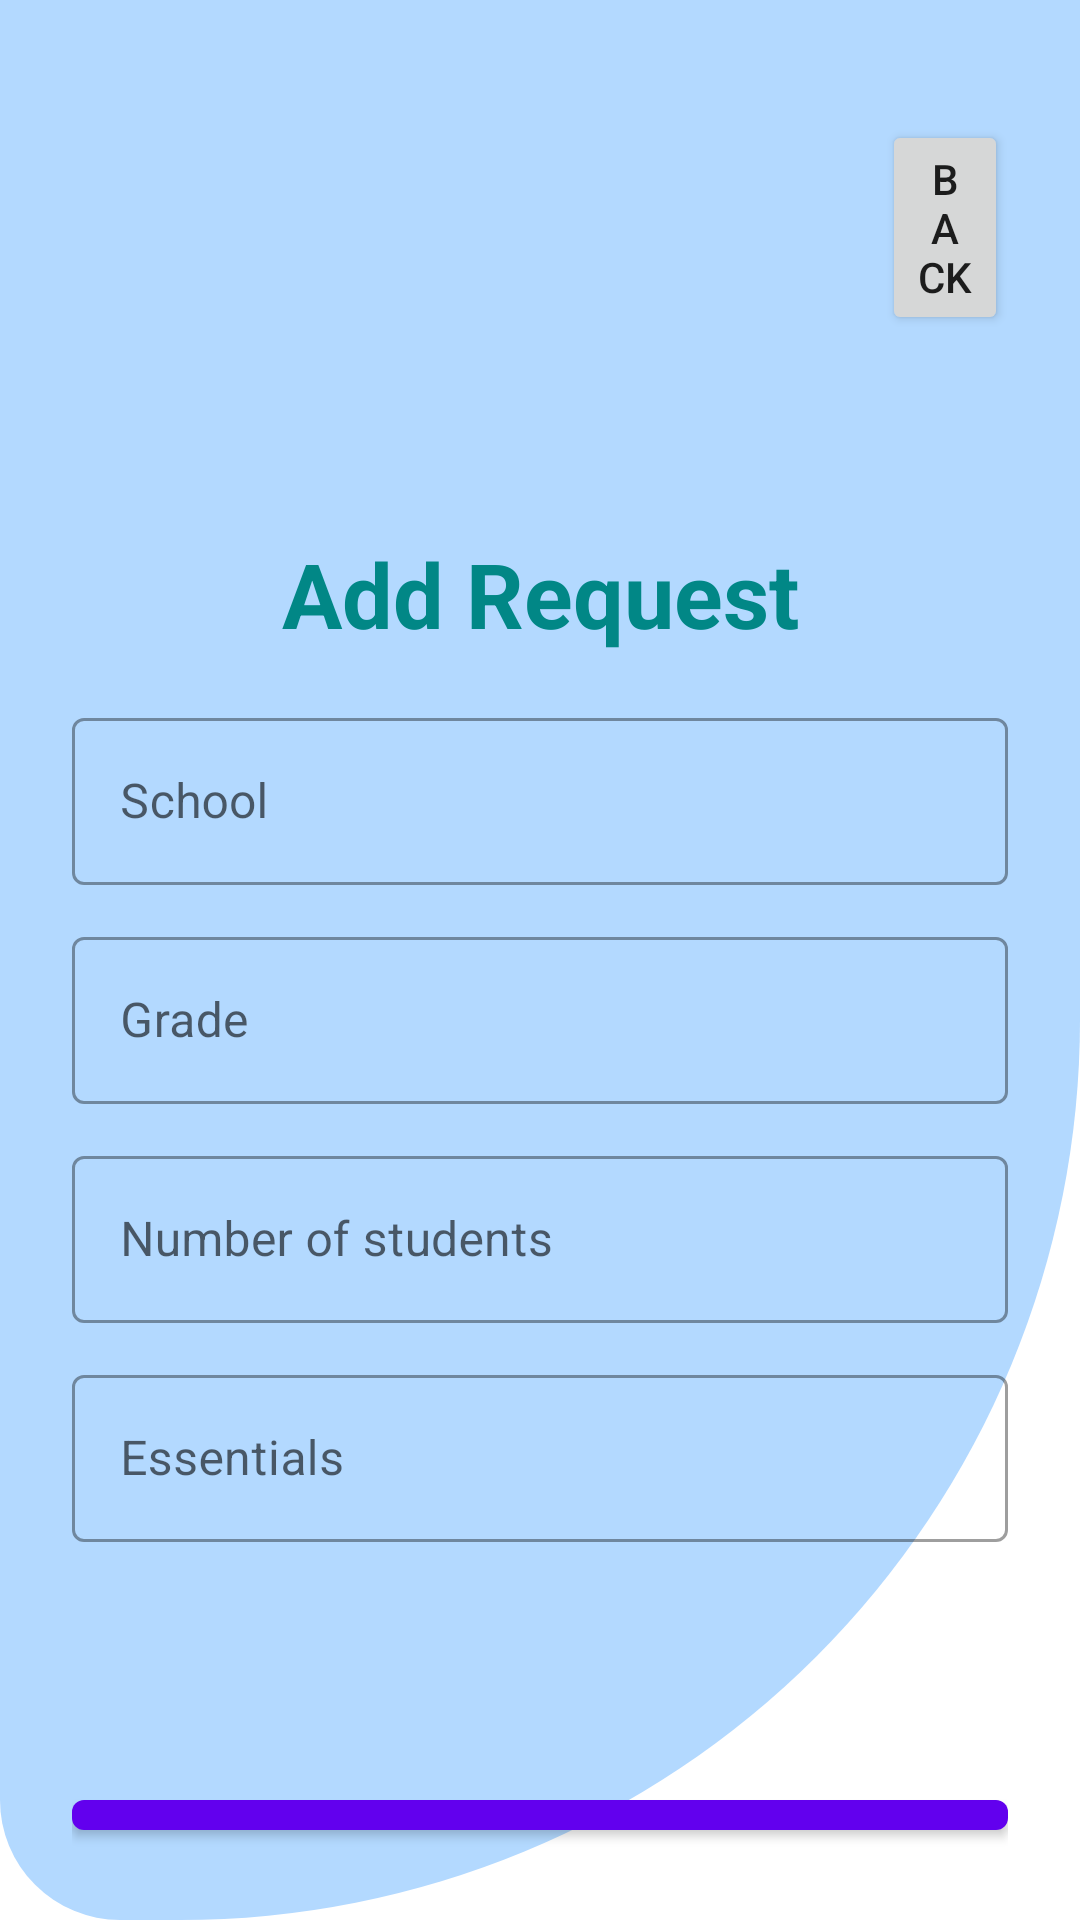

The Android layout XML behind this screen, and the referenced resources:
<!-- AndroidManifest.xml: application theme Theme.StudentServiceRequester -->
<!-- res/layout/activity_add_request.xml -->
<?xml version="1.0" encoding="utf-8"?>
<LinearLayout xmlns:android="http://schemas.android.com/apk/res/android"
    xmlns:app="http://schemas.android.com/apk/res-auto"
    xmlns:tools="http://schemas.android.com/tools"
    android:layout_width="match_parent"
    android:layout_height="match_parent"
    android:orientation="vertical"
    android:background="@drawable/background_shape"
    android:padding="24dp"
    tools:context=".RegisterActivitySs">


    <Button
        android:id="@+id/btnLogout"
        android:layout_width="wrap_content"
        android:layout_height="wrap_content"
        android:layout_alignParentTop="true"
        android:layout_alignParentEnd="true"
        android:layout_marginTop="16dp"
        android:layout_marginStart="270dp"
        android:layout_marginEnd="0dp"
        android:text="Back"
        app:layout_constraintEnd_toEndOf="parent"
        app:layout_constraintHorizontal_bias="0.949"
        app:layout_constraintStart_toStartOf="parent"
        app:layout_constraintTop_toTopOf="parent" />

    <LinearLayout
        android:layout_width="match_parent"
        android:layout_height="match_parent"
        android:orientation="vertical"
        android:layout_gravity="center"
        android:layout_marginTop="50dp">

        <TextView
            android:layout_width="match_parent"
            android:layout_height="wrap_content"
            android:text="Add Request"
            android:textSize="30sp"
            android:textStyle="bold"
            android:textColor="@color/teal_700"
            android:gravity="center_horizontal"
            android:layout_marginVertical="16dp"/>


        <com.google.android.material.textfield.TextInputLayout
            android:layout_width="match_parent"
            style="@style/Widget.MaterialComponents.TextInputLayout.OutlinedBox"
            android:layout_height="wrap_content">

            <com.google.android.material.textfield.TextInputEditText
                android:id="@+id/school"
                android:layout_width="match_parent"
                android:layout_height="wrap_content"
                android:hint="School"
                android:inputType="text" />
        </com.google.android.material.textfield.TextInputLayout>


        <com.google.android.material.textfield.TextInputLayout
            android:layout_width="match_parent"
            style="@style/Widget.MaterialComponents.TextInputLayout.OutlinedBox"
            android:layout_height="wrap_content"
            android:layout_marginTop="12dp">

            <com.google.android.material.textfield.TextInputEditText
                android:id="@+id/grade"
                android:layout_width="match_parent"
                android:layout_height="wrap_content"
                android:hint="Grade"
                android:inputType="text"/>
        </com.google.android.material.textfield.TextInputLayout>

        <com.google.android.material.textfield.TextInputLayout
            android:layout_width="match_parent"
            style="@style/Widget.MaterialComponents.TextInputLayout.OutlinedBox"
            android:layout_height="wrap_content"
            android:layout_marginTop="12dp">

            <com.google.android.material.textfield.TextInputEditText
                android:id="@+id/noStd"
                android:layout_width="match_parent"
                android:layout_height="wrap_content"
                android:hint="Number of students"
                android:inputType="text"/>
        </com.google.android.material.textfield.TextInputLayout>

        <com.google.android.material.textfield.TextInputLayout
            android:layout_width="match_parent"
            style="@style/Widget.MaterialComponents.TextInputLayout.OutlinedBox"
            android:layout_height="wrap_content"
            android:layout_marginTop="12dp">

            <com.google.android.material.textfield.TextInputEditText
                android:id="@+id/essentials"
                android:layout_width="match_parent"
                android:layout_height="wrap_content"
                android:inputType="textImeMultiLine|textMultiLine"
                android:hint="Essentials"
                />
        </com.google.android.material.textfield.TextInputLayout>



        <com.google.android.material.button.MaterialButton
            android:id="@+id/btnReg"
            android:layout_width="match_parent"
            android:layout_height="wrap_content"
            android:layout_marginTop="80dp"
            android:text="Submit"/>











    </LinearLayout>

</LinearLayout>
<!-- resources referenced by this layout -->
<resources>
  <color name="teal_700">#FF018786</color>
  <!-- drawable background_shape (drawable) -->
  <?xml version="1.0" encoding="utf-8"?>
  <shape xmlns:android="http://schemas.android.com/apk/res/android">
  
      <solid android:color="@color/blue1"/>
      <corners android:bottomRightRadius="300dp"
          android:bottomLeftRadius="40dp"
          />
      <size android:height="20dp"
          android:width="20dp"/>
  
  </shape>
  <style name="Theme.StudentServiceRequester" parent="Theme.MaterialComponents.DayNight.NoActionBar">
          
          <item name="colorPrimary">@color/purple_500</item>
          <item name="colorPrimaryVariant">@color/purple_700</item>
          <item name="colorOnPrimary">@color/white</item>
          
          <item name="colorSecondary">@color/teal_200</item>
          <item name="colorSecondaryVariant">@color/teal_700</item>
          <item name="colorOnSecondary">@color/black</item>
          
          <item name="android:statusBarColor" tools:targetApi="l">?attr/colorPrimaryVariant</item>
          
      </style>
  <color name="blue1">#b3d9ff</color>
  <color name="purple_500">#FF6200EE</color>
  <color name="purple_700">#FF3700B3</color>
  <color name="white">#FFFFFFFF</color>
  <color name="teal_200">#FF03DAC5</color>
  <color name="black">#FF000000</color>
</resources>
